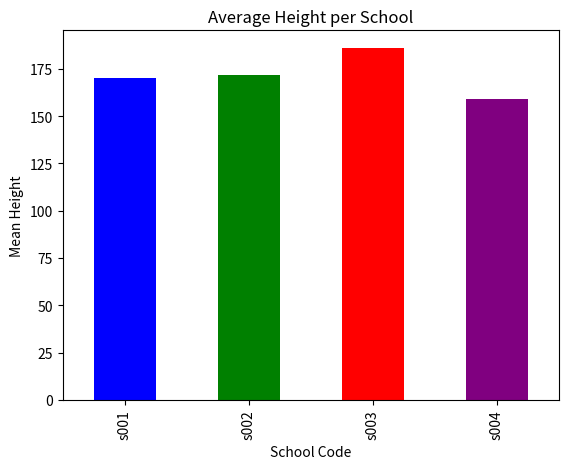

Write the Python code that produced this figure.
import pandas as pd
import numpy as np
import matplotlib.pyplot as plt

# [cite_start]Sample data for the student dataframe [cite: 738]
data = {
    'school': ['s001', 's002', 's003', 's001', 's002', 's004'],
    'class': ['V', 'V', 'VI', 'VI', 'V', 'VI'],
    'name': ['Alberto Franco', 'Gino Mcneill', 'Ryan Parkes', 'Eesha Hinton', 'Gino Mcneill', 'David Parkes'],
    'date_Of_Birth': ['15/05/2002', '17/05/2002', '16/02/1999', '25/09/1998', '11/05/2002', '15/09/1997'],
    'age': [12, 12, 13, 13, 14, 12],
    'height': [173, 192, 186, 167, 151, 159],
    'weight': [35, 32, 33, 30, 31, 32],
    'address': ['street1', 'street2', 'street3', 'street1', 'street2', 'street4']
}

df = pd.DataFrame(data, index=['S1', 'S2', 'S3', 'S4', 'S5', 'S6'])

# [cite_start]16. Split the dataframe into groups based on school code [cite: 736]
grouped_data = df.groupby('school')

# [cite_start]Plotting the average height per school based on grouped data [cite: 823]
grouped_data['height'].mean().plot(kind='bar', color=['blue', 'green', 'red', 'purple'])
plt.title('Average Height per School')
plt.xlabel('School Code')
plt.ylabel('Mean Height')
plt.savefig('school_plot.png')

# Displaying groups
for name, group in grouped_data:
    print(f"Group: {name}")
    print(group)
    print("-" * 30)

# [cite_start]Check and print the type of the GroupBy object [cite: 737]
print("\nType of GroupBy object:")
print(type(grouped_data))